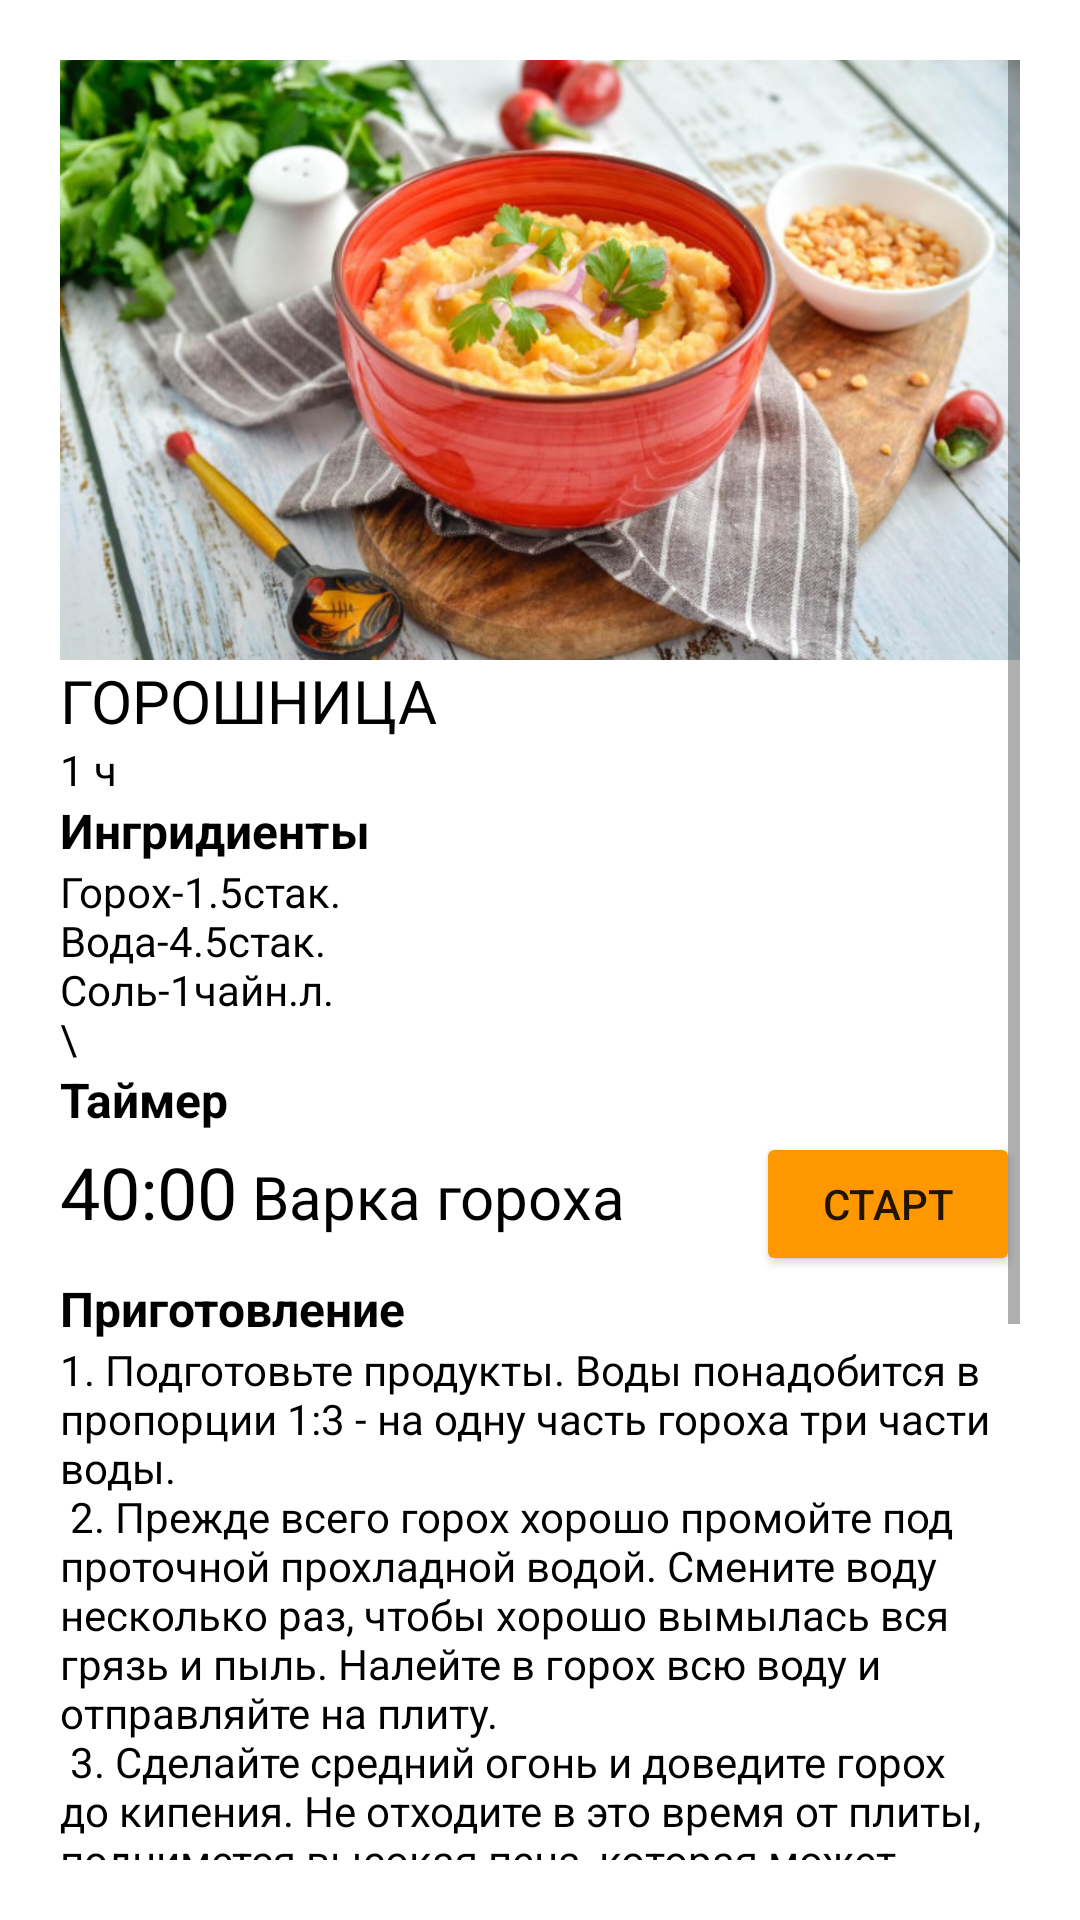

Layout XML and referenced resources for this Android screen:
<!-- AndroidManifest.xml: application theme Theme.LR_Cook -->
<!-- res/layout/activity_lunch1.xml -->
<?xml version="1.0" encoding="utf-8"?>
<androidx.constraintlayout.widget.ConstraintLayout xmlns:android="http://schemas.android.com/apk/res/android"
    xmlns:app="http://schemas.android.com/apk/res-auto"
    xmlns:tools="http://schemas.android.com/tools"
    android:layout_width="match_parent"
    android:layout_height="match_parent"
    tools:context=".Lunch1Activity">

    <ScrollView
        android:layout_width="match_parent"
        android:layout_height="match_parent"
        android:layout_margin="20dp">

        <LinearLayout
            android:layout_width="match_parent"
            android:layout_height="wrap_content"
            android:orientation="vertical">

            <ImageView
                android:id="@+id/imageView7"
                android:layout_width="match_parent"
                android:layout_height="200dp"
                android:scaleType="centerCrop"
                app:srcCompat="@drawable/lunch1" />

            <TextView
                android:id="@+id/textView4"
                android:layout_width="match_parent"
                android:layout_height="wrap_content"
                android:gravity="start"
                android:text="@string/lunch1_name"
                android:textAlignment="textStart"
                android:textColor="#000000"
                android:textSize="20sp" />

            <TextView
                android:id="@+id/textView12"
                android:layout_width="match_parent"
                android:layout_height="wrap_content"
                android:text="@string/lunch1_time"
                android:textColor="#000000" />

            <TextView
                android:id="@+id/textView5"
                android:layout_width="match_parent"
                android:layout_height="wrap_content"
                android:text="@string/ingridients"
                android:textColor="#000000"
                android:textSize="16sp"
                android:textStyle="bold" />

            <TextView
                android:id="@+id/textView6"
                android:layout_width="match_parent"
                android:layout_height="wrap_content"
                android:text="@string/lunch1_ingrid"
                android:textColor="#000000" />

            <TextView
                android:id="@+id/textView17"
                android:layout_width="match_parent"
                android:layout_height="wrap_content"
                android:text="@string/timer"
                android:textColor="#000000"
                android:textSize="16sp"
                android:textStyle="bold" />

            <LinearLayout
                android:layout_width="match_parent"
                android:layout_height="match_parent"
                android:orientation="horizontal">

                <TextView
                    android:id="@+id/textView_timer_lunch1"
                    android:layout_width="wrap_content"
                    android:layout_height="wrap_content"
                    android:text="40:00"
                    android:textColor="#000000"
                    android:textSize="24sp" />

                <TextView
                    android:id="@+id/textView20"
                    android:layout_width="match_parent"
                    android:layout_height="wrap_content"
                    android:layout_marginStart="5dp"
                    android:layout_weight="1"
                    android:gravity="start"
                    android:text="@string/lunch1_name_timer"
                    android:textAlignment="textStart"
                    android:textColor="#000000"
                    android:textSize="20sp" />

                <Button
                    android:id="@+id/button_start_lunch1"
                    android:layout_width="wrap_content"
                    android:layout_height="wrap_content"
                    android:backgroundTint="#FF9800"
                    android:text="@string/start" />
            </LinearLayout>

            <TextView
                android:id="@+id/textView10"
                android:layout_width="match_parent"
                android:layout_height="wrap_content"
                android:text="@string/cooking"
                android:textColor="#000000"
                android:textSize="16sp"
                android:textStyle="bold" />

            <TextView
                android:id="@+id/textView11"
                android:layout_width="match_parent"
                android:layout_height="wrap_content"
                android:text="@string/lunch1_cooking"
                android:textColor="#000000" />
        </LinearLayout>
    </ScrollView>
</androidx.constraintlayout.widget.ConstraintLayout>
<!-- resources referenced by this layout -->
<resources>
  <!-- drawable lunch1: png bitmap (drawable, 100264 bytes) -->
  <string name="cooking">Приготовление</string>
  <string name="ingridients">Ингридиенты</string>
  <string name="lunch1_cooking">
          1. Подготовьте продукты. Воды понадобится в пропорции 1:3 - на одну часть гороха три части воды.\n
          2. Прежде всего горох хорошо промойте под проточной прохладной водой. Смените воду несколько раз, чтобы хорошо вымылась вся грязь и пыль. Налейте в горох всю воду и отправляйте на плиту.\n
          3. Сделайте средний огонь и доведите горох до кипения. Не отходите в это время от плиты, поднимется высокая пена, которая может убежать и испачкать плиту. Убавьте огонь и снимите пену ложкой. Добавьте соль.\n
          4. Оставьте горох вариться на самом маленьком огне. Изредка перемешивайте его, проверяя уровень воды. Постепенно горошины начнут размягчаться, а каша - густеть.\n
          5. С этого момента следите за ней внимательней. Горох имеет свойство пригорать, если оставить его без достаточного количества жидкости. Попробуйте кашу, если зерна еще твердые, а вода уже вся выкипела, то добавьте еще немного.\n
          6. Снимите кастрюлю с горохом с огня. Подавайте горошницу сразу на стол. В остывшем виде она становится очень густой.
      </string>
  <string name="lunch1_ingrid">Горох-1.5стак.\nВода-4.5стак.\nСоль-1чайн.л.\n\</string>
  <string name="lunch1_name">ГОРОШНИЦА</string>
  <string name="lunch1_name_timer">Варка гороха</string>
  <string name="lunch1_time">1 ч</string>
  <string name="start">Старт</string>
  <string name="timer">Таймер</string>
  <style name="Theme.LR_Cook" parent="Theme.MaterialComponents.DayNight.DarkActionBar">
          
          <item name="colorPrimary">@color/purple_500</item>
          <item name="colorPrimaryVariant">@color/purple_700</item>
          <item name="colorOnPrimary">@color/white</item>
          
          <item name="colorSecondary">@color/teal_200</item>
          <item name="colorSecondaryVariant">@color/teal_700</item>
          <item name="colorOnSecondary">@color/black</item>
          
          <item name="android:statusBarColor">?attr/colorPrimaryVariant</item>
          
      </style>
  <!-- not gathered from this repository: default colours our renderer supplied (Android Studio template values) -->
  <color name="purple_500">#FF6200EE</color>
  <color name="purple_700">#FF3700B3</color>
  <color name="teal_200">#FF03DAC5</color>
  <color name="teal_700">#FF018786</color>
  <color name="black">#FF000000</color>
  <color name="white">#FFFFFFFF</color>
</resources>
